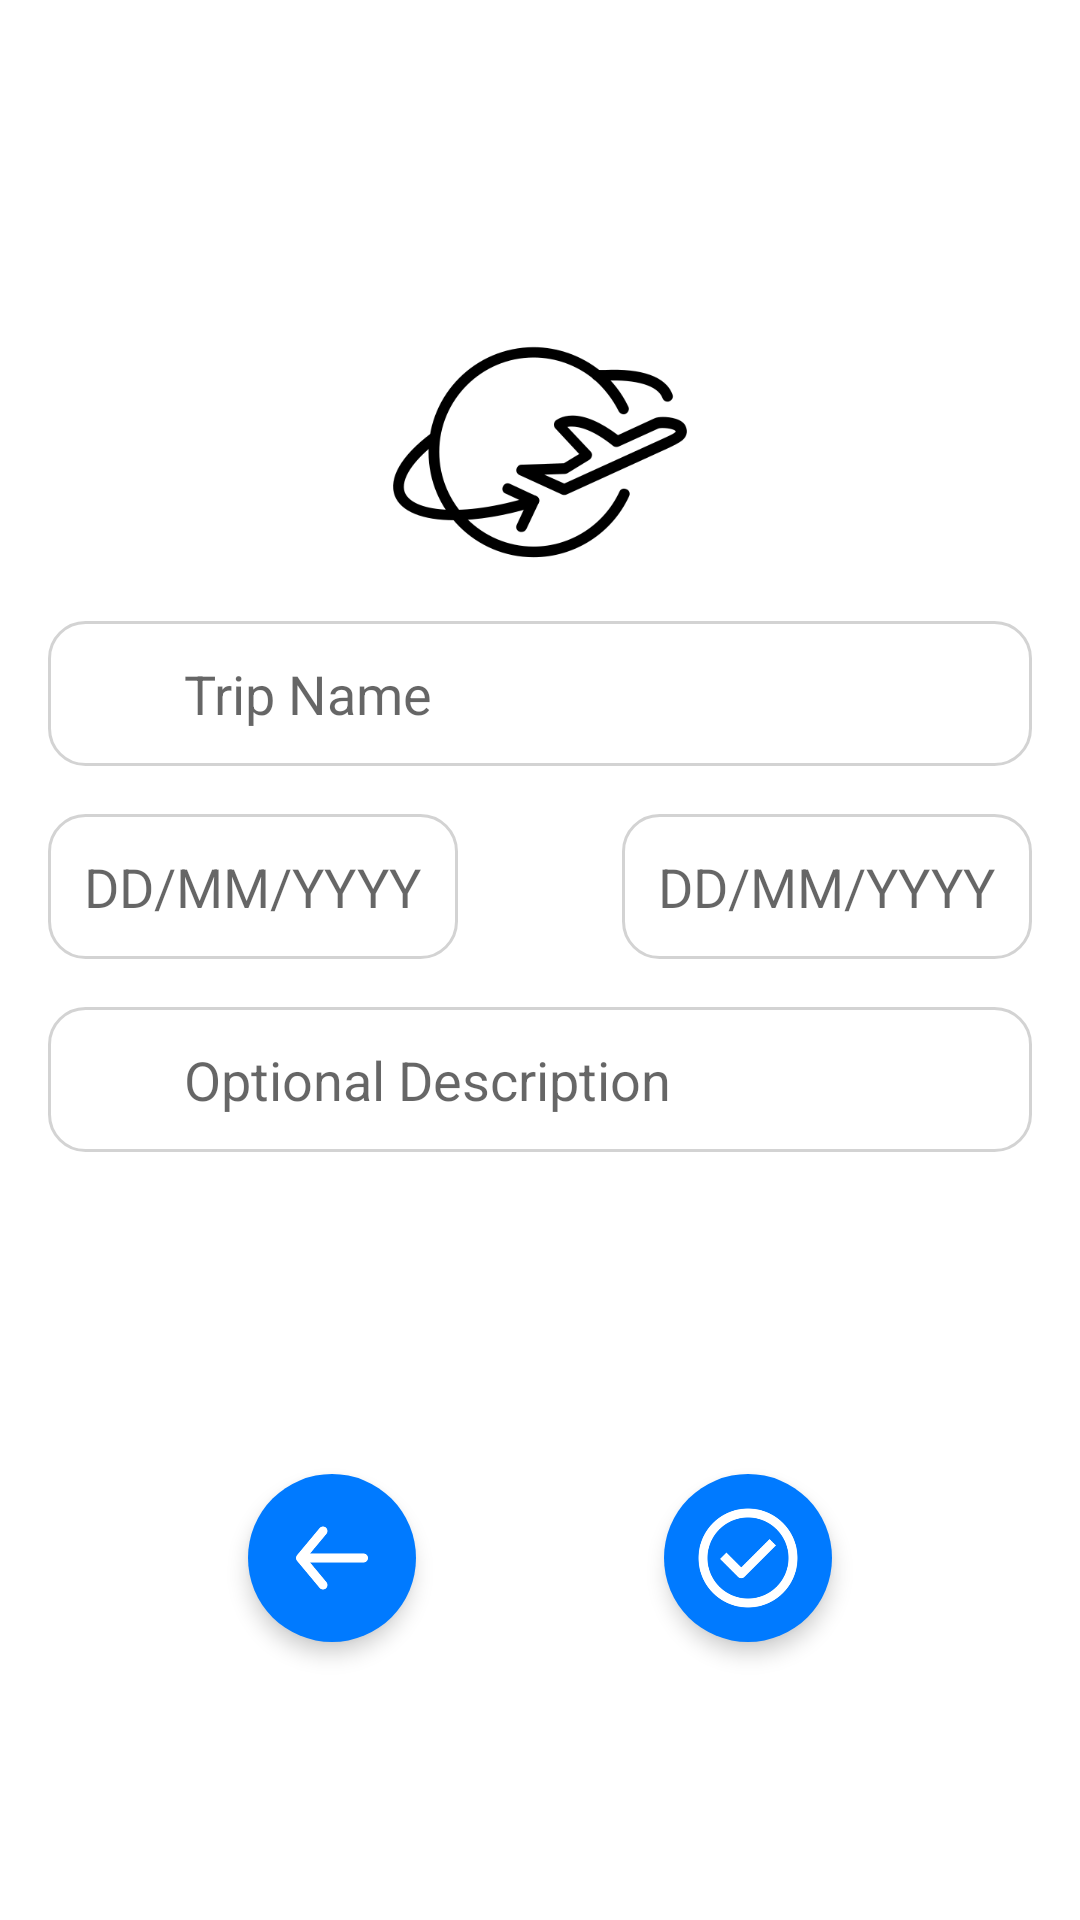

Here is an Android app screen rendered from its layout file. Give the layout XML and the strings, colors and styles it references.
<!-- AndroidManifest.xml: application theme Theme.WanderWise -->
<!-- res/layout/activity_new_trip.xml -->
<?xml version="1.0" encoding="utf-8"?>
<androidx.constraintlayout.widget.ConstraintLayout xmlns:android="http://schemas.android.com/apk/res/android"
    xmlns:app="http://schemas.android.com/apk/res-auto"
    xmlns:tools="http://schemas.android.com/tools"
    android:layout_width="match_parent"
    android:layout_height="match_parent"
    android:padding="16dp"
    android:background="@color/white">

    <androidx.constraintlayout.widget.Guideline
        android:id="@+id/vertical_center"
        android:layout_width="wrap_content"
        android:layout_height="wrap_content"
        android:orientation="horizontal"
        app:layout_constraintGuide_percent="0.50" />

    <ImageView
        android:id="@+id/imageTripIcon"
        android:layout_width="100dp"
        android:layout_height="100dp"
        android:src="@drawable/icon_login_screen"
        android:layout_marginBottom="32dp"
        app:layout_constraintEnd_toEndOf="parent"
        app:layout_constraintStart_toStartOf="parent"
        app:layout_constraintBottom_toTopOf="@+id/vertical_center"
        app:layout_constraintTop_toTopOf="parent"/>

    <EditText
        android:id="@+id/tripNameText"
        style="@style/EditTextStyle"
        android:hint="@string/trip_name"
        android:inputType="textPersonName"
        android:background="@drawable/edittext_underline"
        android:padding="12dp"
        app:layout_constraintTop_toBottomOf="@+id/imageTripIcon"
        app:layout_constraintStart_toStartOf="parent"
        app:layout_constraintEnd_toEndOf="parent" />

    <EditText
        android:id="@+id/fromDate"
        style="@style/EditTextStyle"
        android:hint="@string/from_date"
        android:background="@drawable/edittext_underline"
        android:padding="12dp"
        app:layout_constraintTop_toBottomOf="@+id/tripNameText"
        app:layout_constraintStart_toStartOf="parent"
        app:layout_constraintEnd_toStartOf="@+id/vertical_center"
        android:layout_marginTop="16dp" />

    
    <EditText
        android:id="@+id/toDate"
        style="@style/EditTextStyle"
        android:hint="@string/to_date"
        android:background="@drawable/edittext_underline"
        android:padding="12dp"
        app:layout_constraintTop_toBottomOf="@+id/tripNameText"
        app:layout_constraintStart_toEndOf="@+id/vertical_center"
        app:layout_constraintEnd_toEndOf="parent"
        android:layout_marginTop="16dp" />

    <EditText
        android:id="@+id/descriptionText"
        style="@style/EditTextStyle"
        android:hint="@string/optional_description"
        android:inputType="textMultiLine"
        android:background="@drawable/edittext_underline"
        android:padding="12dp"
        app:layout_constraintTop_toBottomOf="@+id/fromDate"
        app:layout_constraintStart_toStartOf="parent"
        app:layout_constraintEnd_toEndOf="parent"
        android:layout_marginTop="16dp" />

    
    <androidx.constraintlayout.widget.Guideline
        android:id="@+id/bottom_guideline"
        android:layout_width="wrap_content"
        android:layout_height="wrap_content"
        android:orientation="horizontal"
        app:layout_constraintGuide_percent="0.90" />

    <ImageButton
        android:id="@+id/back_button"
        style="@style/CircularButtonStyle"
        android:src="@drawable/back_arrow"
        app:layout_constraintBottom_toTopOf="@id/bottom_guideline"
        app:layout_constraintEnd_toStartOf="@id/confirm_button"
        app:layout_constraintStart_toStartOf="parent"
        android:layout_marginEnd="8dp"
        android:layout_marginBottom="16dp" />

    <ImageButton
        android:id="@+id/confirm_button"
        style="@style/CircularButtonStyle"
        android:src="@drawable/verified"
        app:layout_constraintBottom_toTopOf="@id/bottom_guideline"
        app:layout_constraintStart_toEndOf="@id/back_button"
        app:layout_constraintEnd_toEndOf="parent"
        android:layout_marginStart="8dp"
        android:layout_marginBottom="16dp" />

</androidx.constraintlayout.widget.ConstraintLayout>
<!-- resources referenced by this layout -->
<resources>
  <color name="white">#FFFFFFFF</color>
  <!-- drawable back_arrow: png bitmap (drawable, 1890 bytes) -->
  <!-- drawable edittext_underline (drawable) -->
  <?xml version="1.0" encoding="utf-8"?>
  <shape xmlns:android="http://schemas.android.com/apk/res/android">
      <solid android:color="@android:color/transparent" /> 
      <corners android:radius="12dp"/> 
      <stroke android:width="1dp" android:color="@color/light_gray" /> 
  </shape>
  <!-- drawable icon_login_screen: png bitmap (drawable, 12937 bytes) -->
  <!-- drawable verified: png bitmap (drawable, 7006 bytes) -->
  <string name="from_date">DD/MM/YYYY</string>
  <string name="optional_description">\t\t\t\t\tOptional Description</string>
  <string name="to_date">DD/MM/YYYY</string>
  <string name="trip_name">\t\t\t\t\tTrip Name</string>
  <style name="CircularButtonStyle" parent="Widget.AppCompat.ImageButton">
          <item name="android:layout_width">56dp</item>
          <item name="android:layout_height">56dp</item>
          <item name="android:background">@drawable/button_circle_background</item>
          <item name="android:elevation">4dp</item>
          <item name="android:padding">10dp</item>
          <item name="android:scaleType">centerInside</item>
      </style>
  <style name="EditTextStyle" parent="Widget.AppCompat.EditText">
          <item name="android:layout_width">0dp</item>
          <item name="android:layout_height">wrap_content</item>
          <item name="android:layout_marginTop">5dp</item>
      </style>
  <style name="Theme.WanderWise" parent="Theme.AppCompat.Light.DarkActionBar" />
  <color name="light_gray">#D3D3D3</color>
  <!-- drawable button_circle_background (drawable) -->
  <?xml version="1.0" encoding="utf-8"?>
  <shape xmlns:android="http://schemas.android.com/apk/res/android">
      <solid android:color="@color/light_blue"/> 
      
      
      <corners android:radius="28dp" />
  </shape>
  <color name="light_blue">#007AFF</color>
</resources>
